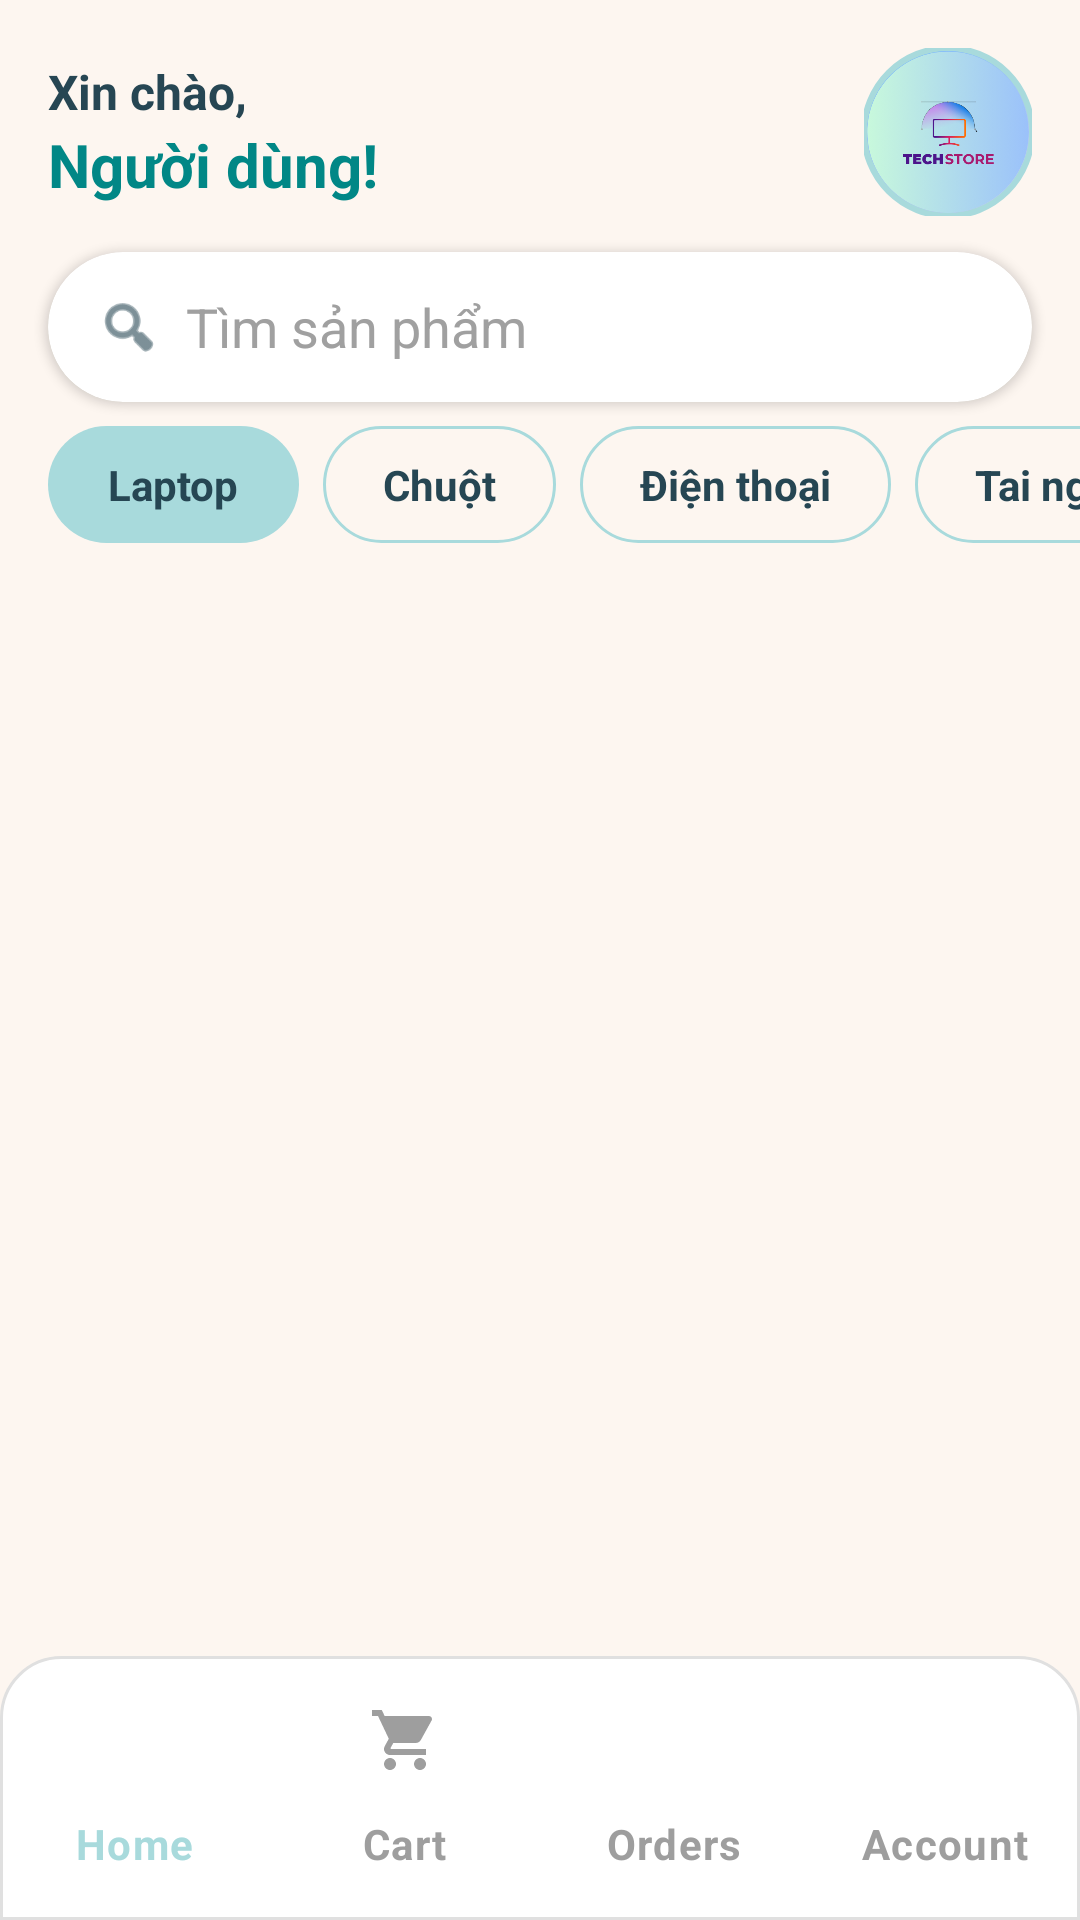

The Android layout XML behind this screen, and the referenced resources:
<!-- AndroidManifest.xml: application theme Theme.App_store -->
<!-- res/layout/activity_main.xml -->
<?xml version="1.0" encoding="utf-8"?>
<LinearLayout
    xmlns:android="http://schemas.android.com/apk/res/android"
    xmlns:app="http://schemas.android.com/apk/res-auto"
    android:layout_width="match_parent"
    android:layout_height="match_parent"
    android:orientation="vertical"
    android:background="@color/pastelBackground">

    
    
    <LinearLayout
        android:layout_width="match_parent"
        android:layout_height="wrap_content"
        android:orientation="horizontal"
        android:paddingHorizontal="16dp"
        android:paddingTop="16dp"
        android:paddingBottom="12dp"
        android:gravity="center_vertical">

        
        <LinearLayout
            android:layout_width="0dp"
            android:layout_height="wrap_content"
            android:layout_weight="1"
            android:orientation="vertical">

            <TextView
                android:id="@+id/tv_greeting"
                android:layout_width="wrap_content"
                android:layout_height="wrap_content"
                android:text="@string/greeting"
                android:textColor="@color/titleColor"
                android:textSize="16sp"
                android:textStyle="bold" />

            <TextView
                android:id="@+id/tv_username"
                android:layout_width="wrap_content"
                android:layout_height="wrap_content"
                android:text="@string/user_default"
                android:textColor="@color/teal_700"
                android:textSize="20sp"
                android:textStyle="bold" />
        </LinearLayout>

        
        <com.google.android.material.imageview.ShapeableImageView
            android:id="@+id/img_logo"
            android:layout_width="56dp"
            android:layout_height="56dp"
            android:layout_marginStart="8dp"
            android:scaleType="centerCrop"
            android:contentDescription="@string/app_name"
            android:src="@drawable/logo_tech_store"
            app:shapeAppearanceOverlay="@style/CircleImage"
            app:strokeColor="@color/pastelPrimary"
            app:strokeWidth="2dp" />
    </LinearLayout>

    
    <androidx.cardview.widget.CardView
        android:layout_width="match_parent"
        android:layout_height="50dp"
        android:layout_marginHorizontal="16dp"
        android:layout_marginBottom="8dp"
        app:cardCornerRadius="25dp"
        app:cardElevation="2dp">

        <LinearLayout
            android:layout_width="match_parent"
            android:layout_height="match_parent"
            android:orientation="horizontal"
            android:paddingHorizontal="16dp"
            android:gravity="center_vertical">

            <ImageView
                android:id="@+id/ic_search"
                android:layout_width="22dp"
                android:layout_height="22dp"
                android:layout_marginEnd="8dp"
                android:contentDescription="@string/desc_search_icon"
                android:src="@android:drawable/ic_menu_search"
                app:tint="@color/titleColor" />

            <EditText
                android:id="@+id/edt_search"
                android:layout_width="match_parent"
                android:layout_height="wrap_content"
                android:hint="@string/hint_search"
                android:textColor="@color/inputText"
                android:textColorHint="@color/inputHint"
                android:background="@android:color/transparent"
                android:inputType="text"
                android:autofillHints="search" />
        </LinearLayout>
    </androidx.cardview.widget.CardView>

    
    <HorizontalScrollView
        android:layout_width="match_parent"
        android:layout_height="wrap_content"
        android:scrollbars="none"
        android:layout_marginBottom="8dp">

        <LinearLayout
            android:layout_width="wrap_content"
            android:layout_height="wrap_content"
            android:orientation="horizontal"
            android:paddingHorizontal="16dp">

            <TextView
                android:id="@+id/category_laptop"
                style="@style/CategoryItemStyle"
                android:text="Laptop"
                android:background="@drawable/bg_category_selected" />

            <TextView
                android:id="@+id/category_mouse"
                style="@style/CategoryItemStyle"
                android:text="Chuột"
                android:layout_marginStart="8dp" />

            <TextView
                android:id="@+id/category_phone"
                style="@style/CategoryItemStyle"
                android:text="Điện thoại"
                android:layout_marginStart="8dp" />

            <TextView
                android:id="@+id/category_headphone"
                style="@style/CategoryItemStyle"
                android:text="Tai nghe"
                android:layout_marginStart="8dp" />
        </LinearLayout>
    </HorizontalScrollView>

    
    <androidx.recyclerview.widget.RecyclerView
        android:id="@+id/recycler_products"
        android:layout_width="match_parent"
        android:layout_height="0dp"
        android:layout_weight="1"
        android:paddingHorizontal="12dp"
        android:clipToPadding="false" />

    
    <com.google.android.material.bottomnavigation.BottomNavigationView
        android:id="@+id/bottom_nav"
        android:layout_width="match_parent"
        android:layout_height="wrap_content"
        android:background="@drawable/bg_bottom_nav"

        app:labelVisibilityMode="labeled"
        app:menu="@menu/bottom_nav_menu"
        app:itemTextAppearanceActive="@style/BottomNavTextAppearance"
        app:itemTextAppearanceInactive="@style/BottomNavTextAppearance"
        app:itemIconTint="@color/bottom_nav_selector"
        app:itemTextColor="@color/bottom_nav_selector"

        />
</LinearLayout>
<!-- resources referenced by this layout -->
<resources>
  <color name="inputHint">#A0A0A0</color>
  <color name="inputText">#000000</color>
  <color name="pastelBackground">#FDF6F0</color>
  <color name="pastelPrimary">#A8DADC</color>
  <color name="teal_700">#018786</color>
  <color name="titleColor">#264653</color>
  <!-- drawable bg_bottom_nav (drawable) -->
  <shape xmlns:android="http://schemas.android.com/apk/res/android">
      <solid android:color="@color/white" />
      <corners android:topLeftRadius="20dp" android:topRightRadius="20dp" />
      <stroke android:width="1dp" android:color="#E0E0E0" />
      <padding android:top="4dp" android:bottom="4dp" />
  </shape>
  <!-- drawable bg_category_selected (drawable) -->
  <shape xmlns:android="http://schemas.android.com/apk/res/android">
      <solid android:color="@color/pastelPrimary" />
      <corners android:radius="20dp" />
  </shape>
  <!-- drawable logo_tech_store: png bitmap (drawable, 120432 bytes) -->
  <string name="app_name">TechStore</string>
  <string name="desc_search_icon">Biểu tượng tìm kiếm</string>
  <string name="greeting">Xin chào,</string>
  <string name="hint_search">Tìm sản phẩm</string>
  <string name="user_default">Người dùng!</string>
  <style name="BottomNavTextAppearance" parent="TextAppearance.MaterialComponents.Caption">
          <item name="android:textSize">14sp</item>
          <item name="android:textStyle">bold</item>
      </style>
  <style name="CategoryItemStyle">
          <item name="android:layout_width">wrap_content</item>
          <item name="android:layout_height">wrap_content</item>
  
          <item name="android:background">@drawable/bg_category_default</item>
          <item name="android:textColor">@color/titleColor</item>
          <item name="android:textStyle">bold</item>
          <item name="android:textSize">14sp</item>
          <item name="android:gravity">center</item>
      </style>
  <style name="CircleImage">
          <item name="cornerFamily">rounded</item>
          <item name="cornerSize">50%</item> 
      </style>
  <style name="Theme.App_store" parent="Base.Theme.App_store" />
  <color name="white">#FFFFFFFF</color>
  <!-- drawable bg_category_default (drawable) -->
  <shape xmlns:android="http://schemas.android.com/apk/res/android">
      <solid android:color="@android:color/transparent" />
      <stroke android:width="1dp" android:color="@color/pastelPrimary" />
      <corners android:radius="20dp" />
  </shape>
  <style name="Base.Theme.App_store" parent="Theme.Material3.DayNight.NoActionBar">
          
          
      </style>
</resources>
